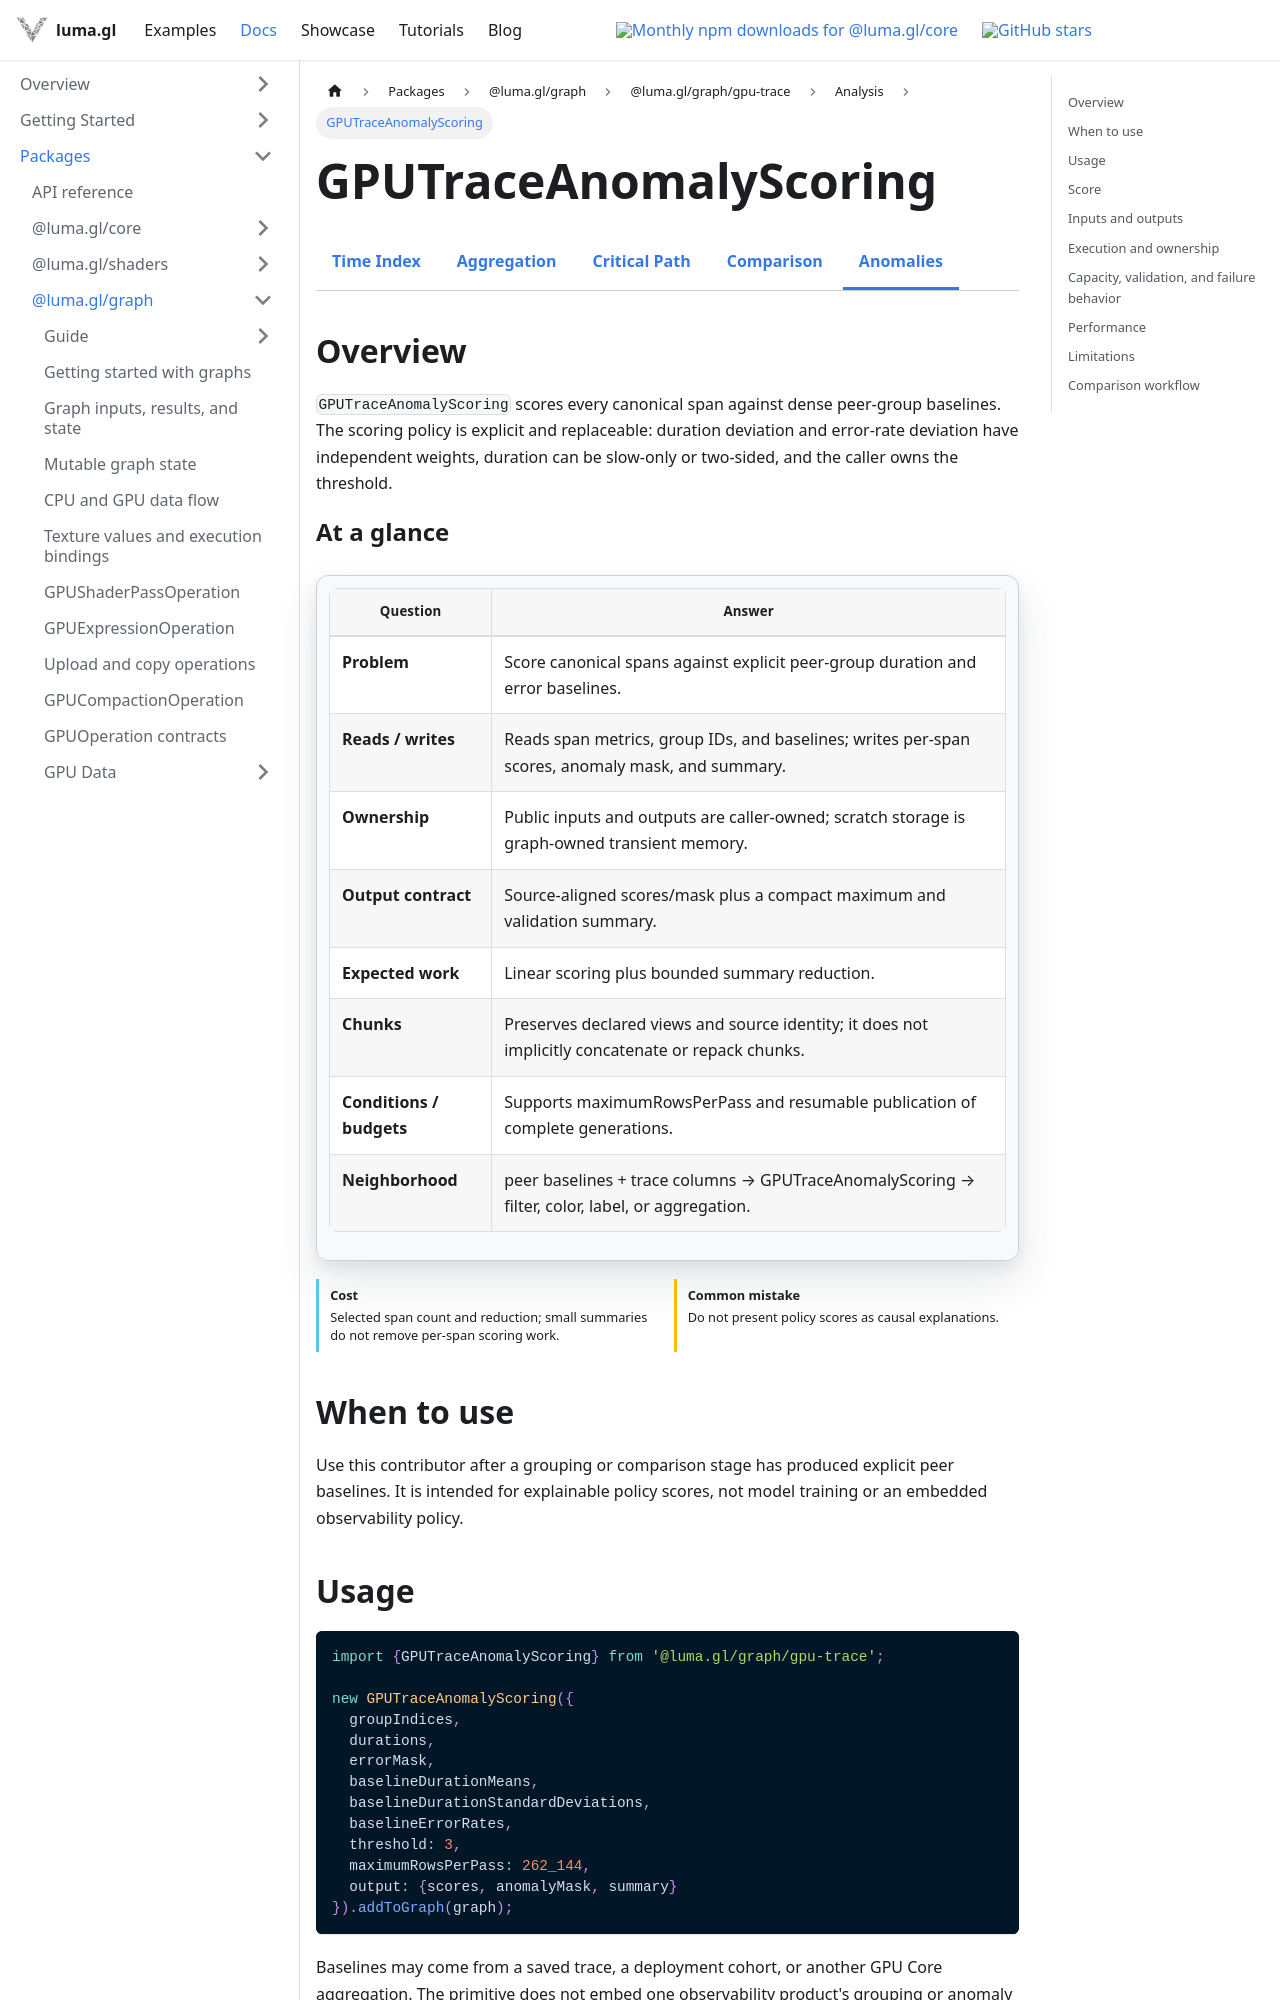

repository: visgl/luma.gl · page: next/docs/api-reference/experimental/gpu-trace/anomaly-scoring.html · generator: docusaurus

import {ExperimentalDocsTabs} from '@site/src/components/docs/experimental-docs-tabs';
import {GPUOperationContract} from '@site/src/components/docs/gpu-operation-contract';

# GPUTraceAnomalyScoring

<ExperimentalDocsTabs active="trace-anomaly-scoring" />

## Overview

`GPUTraceAnomalyScoring` scores every canonical span against dense peer-group baselines. The
scoring policy is explicit and replaceable: duration deviation and error-rate deviation have
independent weights, duration can be slow-only or two-sided, and the caller owns the threshold.

<GPUOperationContract operation="gpu-trace-anomaly-scoring" />

## When to use

Use this contributor after a grouping or comparison stage has produced explicit peer baselines. It
is intended for explainable policy scores, not model training or an embedded observability policy.

## Usage

```ts
import {GPUTraceAnomalyScoring} from '@luma.gl/graph/gpu-trace';

new GPUTraceAnomalyScoring({
  groupIndices,
  durations,
  errorMask,
  baselineDurationMeans,
  baselineDurationStandardDeviations,
  baselineErrorRates,
  threshold: 3,
  maximumRowsPerPass: 262_144,
  output: {scores, anomalyMask, summary}
}).addToGraph(graph);
```

Baselines may come from a saved trace, a deployment cohort, or another GPU Core aggregation. The
primitive does not embed one observability product's grouping or anomaly semantics.

## Score

For each valid span, the default slow-only score is:

```text
durationWeight × max((duration - peerMean) / max(peerDeviation, floor), 0)
+ errorWeight × abs(errorValue - peerErrorRate)
```

Set `durationMode: 'two-sided'` to use the absolute duration z-score. Invalid group indices,
durations, or baselines produce a zero score, stay out of the mask, and set a validation flag.
